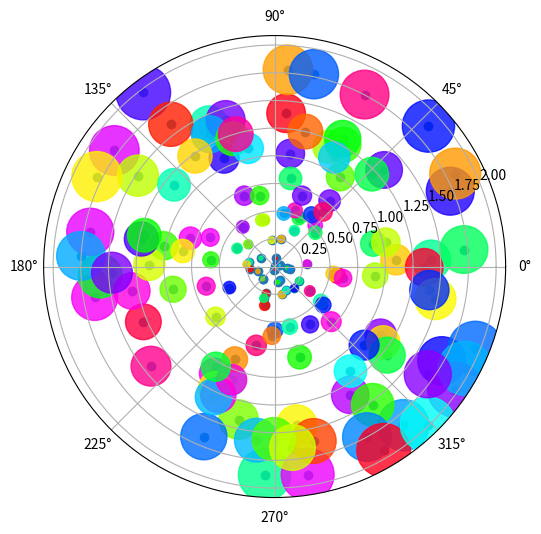

This figure's Python source:
import numpy as np
import matplotlib.pyplot as plt

num_points = 150


r_min = 0
r_max = 2
theta_min = 0
theta_max = 360
r = np.random.uniform(r_min, r_max, num_points)
theta = np.random.uniform(theta_min, theta_max, num_points)
theta_rad = np.deg2rad(theta)
x = r * np.cos(theta_rad)
y = r * np.sin(theta_rad)

plt.figure(figsize=(6, 6))
plt.axes(projection='polar')
plt.scatter(theta, r)
plt.scatter(theta, r,
 s=400*r**2,
 c=theta,
 cmap='hsv',
 alpha=0.8
 )
